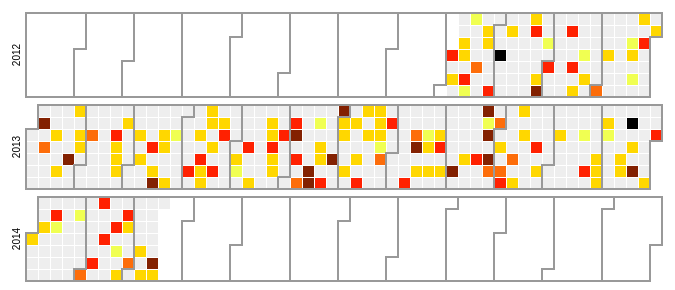
D3 v3 page, settled after 360 driven frames (6 s of simulated time); the page loaded 1 data file(s).



var width = 700,
    height = 90,
    cellSize = 12; // cell size

var day = d3.time.format("%w"),
    week = d3.time.format("%U"),
    percent = d3.format(".1%"),
    format = d3.time.format("%Y-%m-%d");

var color = function(d) { return "q" + d + "-11"; };
var severity = {
  1: "服務受阻",
  2: "稍有阻延",
  3: "顯著受阻",
  4: "嚴重受阻",
  5: "限度服務",
  6: "全綫暫停",
  0: "正常"
}

var svg = d3.select("body").selectAll("svg")
    .data(d3.range(2012, 2015))
  .enter().append("svg")
    .attr("width", width)
    .attr("height", height)
    .attr("class", "mtr")
  .append("g")
    .attr("transform", "translate(" + ((width - cellSize * 53) / 2) + "," + (height - cellSize * 7 - 1) + ")");

svg.append("text")
    .attr("transform", "translate(-6," + cellSize * 3.5 + ")rotate(-90)")
    .style("text-anchor", "middle")
    .text(function(d) { return d; });

var rect = svg.selectAll(".day")
    .data(function(d) { return d3.time.days(new Date(d, 0, 1), new Date(d + 1, 0, 1)); })
  .enter().append("rect")
    .attr("class", "day")
    .attr("width", cellSize)
    .attr("height", cellSize)
    .attr("x", function(d) { return week(d) * cellSize; })
    .attr("y", function(d) { return day(d) * cellSize; })
    .datum(format);

rect.append("title")
    .text(function(d) { return d; });

svg.selectAll(".month")
    .data(function(d) { return d3.time.months(new Date(d, 0, 1), new Date(d + 1, 0, 1)); })
  .enter().append("path")
    .attr("class", "month")
    .attr("d", monthPath);

d3.json("heatmap.json", function(error, json) {
  var data = d3.nest()
    .key(function(d) { return d.date; })
    .rollup(function(d) { return d[0]; })
    .map(json);

  rect.filter(function(d) { return d in data; })
      .attr("class", function(d) { return "day " + color(data[d].severity); })
    .select("title")
      .text(function(d) { return d + ": " + severity[data[d].severity]; });
});

function monthPath(t0) {
  var t1 = new Date(t0.getFullYear(), t0.getMonth() + 1, 0),
      d0 = +day(t0), w0 = +week(t0),
      d1 = +day(t1), w1 = +week(t1);
  return "M" + (w0 + 1) * cellSize + "," + d0 * cellSize
      + "H" + w0 * cellSize + "V" + 7 * cellSize
      + "H" + w1 * cellSize + "V" + (d1 + 1) * cellSize
      + "H" + (w1 + 1) * cellSize + "V" + 0
      + "H" + (w0 + 1) * cellSize + "Z";
}



### data: heatmap.json
[
 {
  "date": "2012-09-05",
  "severity": 4,
  "events": [
   {
    "time": "2042",
    "text": "港島綫上環站訊號故障，服務嚴重受阻，可考慮其他交通工具",
    "severity": 4
   },
   {
    "time": "2057",
    "text": "之前於港島綫發生的訊號障事故，經已處理完成，服務稍有阻延",
    "severity": 2
   },
   {
    "time": "2152",
    "text": "港島綫列車服務回復正常",
    "severity": 0
   }
  ]
 },
 {
  "date": "2012-09-06",
  "severity": 0,
  "events": []
 },
 {
  "date": "2012-09-07",
  "severity": 2,
  "events": [
   {
    "time": "0735",
    "text": "西鐵綫美孚站有列車故障，服務稍有阻延",
    "severity": 2
   },
   {
    "time": "0800",
    "text": "西鐵綫列車服務回復正常",
    "severity": 0
   },
   {
    "time": "1820",
    "text": "荃灣綫荔枝角站不明原因，服務稍有阻延",
    "severity": 2
   },
   {
    "time": "2045",
    "text": "荃灣綫列車服務回復正常",
    "severity": 0
   },
   {
    "time": "2340",
    "text": "港島綫金鐘站人流過多，服務受阻。",
    "severity": 1
   },
   {
    "time": "2340",
    "text": "荃灣綫金鐘站人流過多，服務受阻。",
    "severity": 1
   },
   {
    "time": "2350",
    "text": "港島綫列車服務回復正常",
    "severity": 0
   },
   {
    "time": "0025",
    "text": "荃灣綫列車服務回復正常",
    "severity": 0
   }
  ]
 },
 {
  "date": "2012-09-08",
  "severity": 0,
  "events": []
 },
 {
  "date": "2012-09-09",
  "severity": 0,
  "events": []
 },
 {
  "date": "2012-09-10",
  "severity": 0,
  "events": []
 },
 {
  "date": "2012-09-11",
  "severity": 2,
  "events": [
   {
    "time": "0909",
    "text": "東涌綫荔景站月台幕門故障，服務稍有阻延",
    "severity": 2
   },
   {
    "time": "0933",
    "text": "東涌綫服務回復正常",
    "severity": 0
   }
  ]
 },
 {
  "date": "2012-09-12",
  "severity": 2,
  "events": [
   {
    "time": "0825",
    "text": "東鐵綫粉嶺站有列車故障，服務稍有阻延",
    "severity": 2
   },
   {
    "time": "0910",
    "text": "東鐵綫列車服務回復正常",
    "severity": 0
   }
  ]
 },
 "... 550 more items"
]